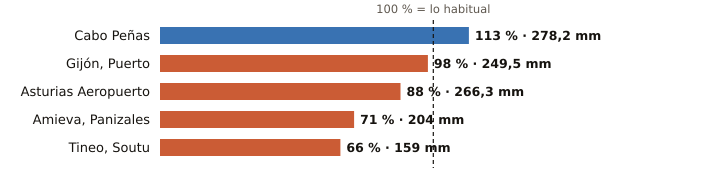

Data behind this chart, as committed beside it:
estacion, provincia, indicativo, mm_otono, referencia_mm, pct, periodo_referencia, hasta, hora
Cabo Peñas, Asturias, 1210X, 278.2, 245.6, 113, 1997-2025, 2026-11-23, 21
Gijón, Puerto, Asturias, 1208H, 249.5, 255.7, 98, 1991-2020, 2026-11-23, 21
Asturias Aeropuerto, Asturias, 1212E, 266.3, 302.9, 88, 1991-2020, 2026-11-23, 21
Amieva, Panizales, Asturias, 1186P, 204.0, 288.4, 71, 2008-2025, 2026-11-23, 20
Tineo, Soutu, Asturias, 1272B, 159.0, 240.1, 66, 2009-2025, 2026-11-23, 21
